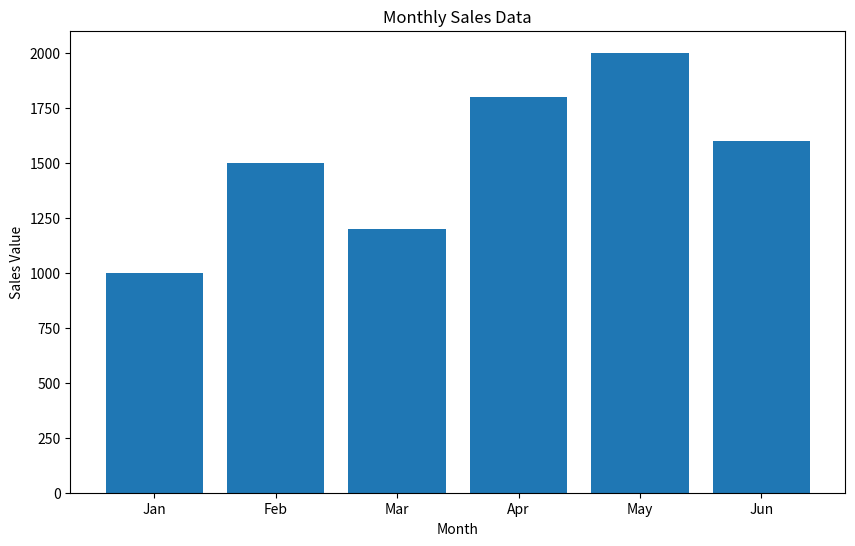

Here is the Python script that generated this plot:
import matplotlib.pyplot as plt

months = ['Jan', 'Feb', 'Mar', 'Apr', 'May', 'Jun']
sales_values = [1000, 1500, 1200, 1800, 2000, 1600]

def create_bar_plot(months, sales_values):
    plt.figure(figsize=(10, 6)) 

    plt.bar(months, sales_values)

    plt.title('Monthly Sales Data')
    plt.xlabel('Month')
    plt.ylabel('Sales Value')

    plt.show()

create_bar_plot(months, sales_values)
